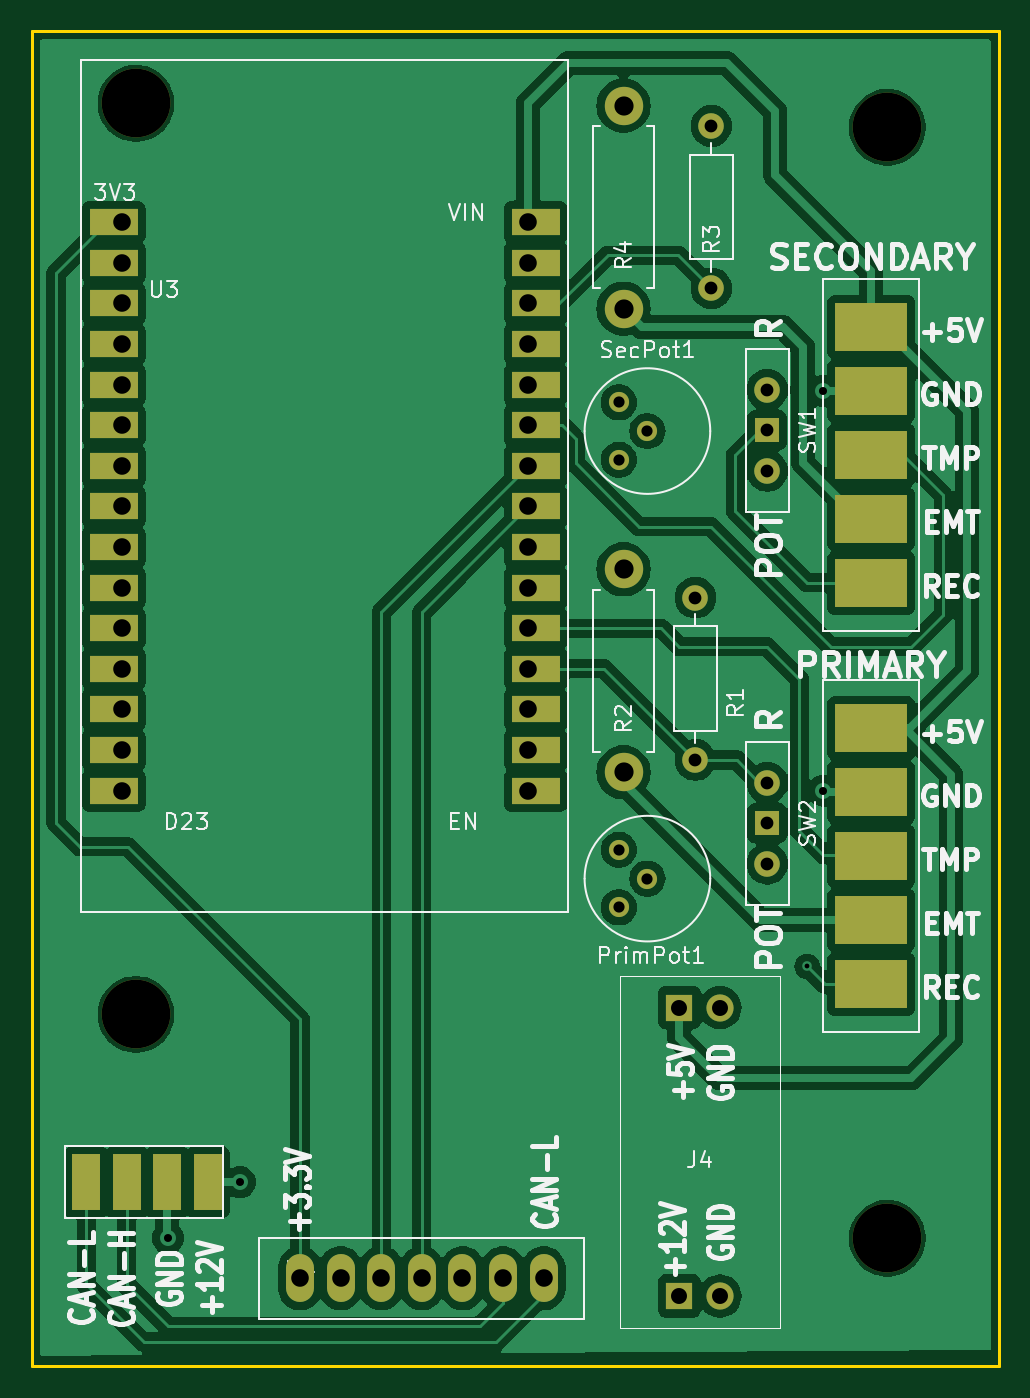
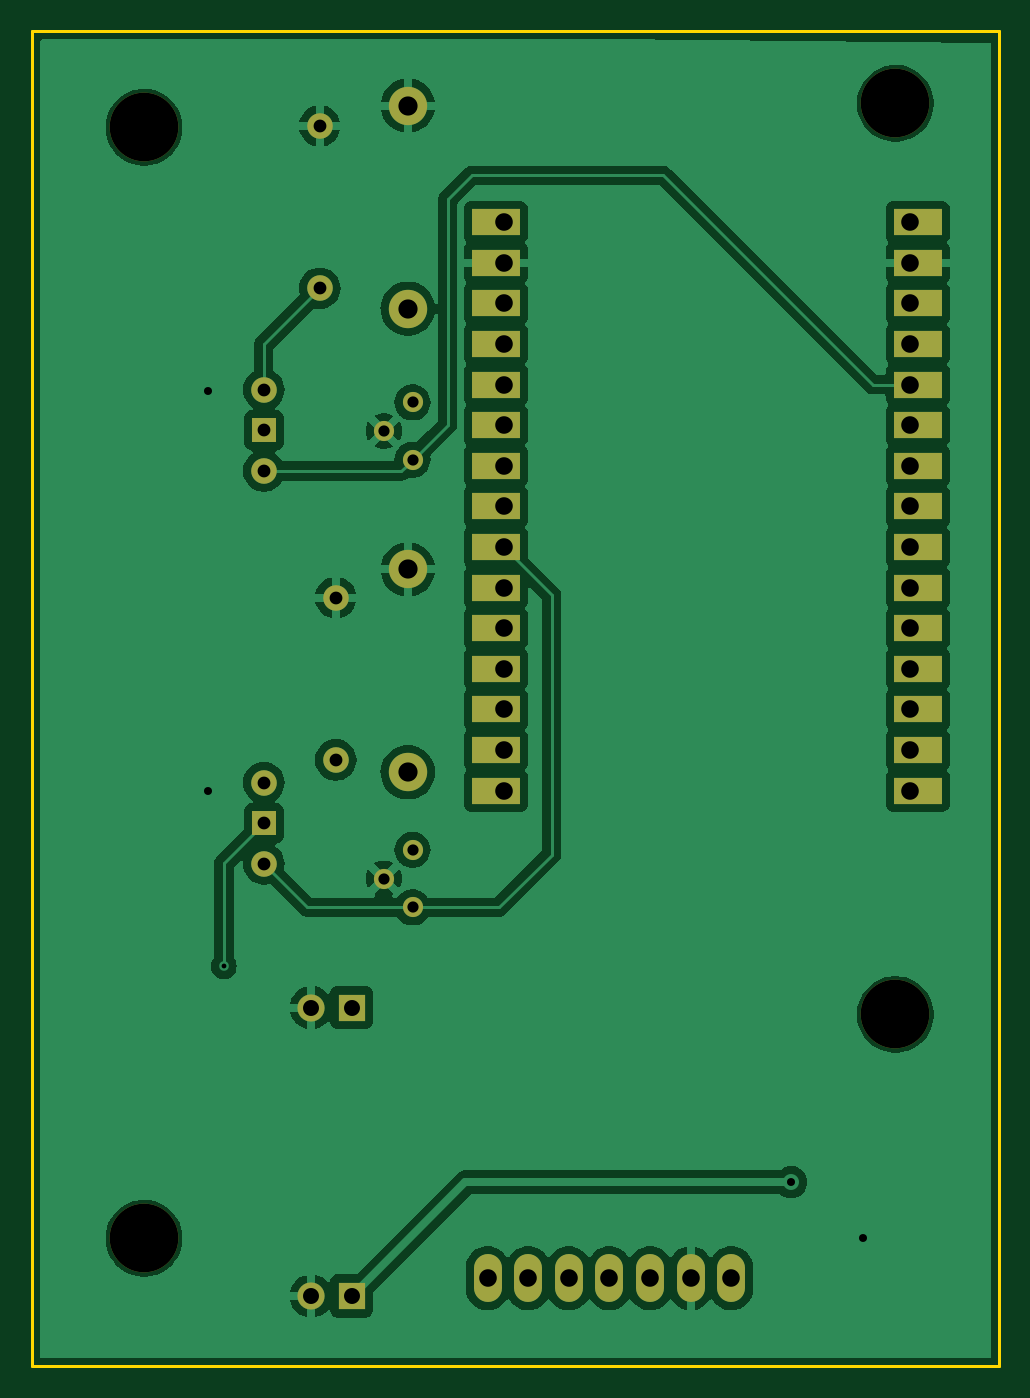
Circuit board: 11 layer files. Board 60.5 x 83.5 mm.
- bottom_copper: CVTPCB-B_Cu.gbr (95422 bytes)
- bottom_mask: CVTPCB-B_Mask.gbr (2898 bytes)
- paste: CVTPCB-B_Paste.gbr (464 bytes)
- bottom_silk: CVTPCB-B_Silkscreen.gbr (2910 bytes)
- outline: CVTPCB-Edge_Cuts.gbr (629 bytes)
- top_copper: CVTPCB-F_Cu.gbr (129418 bytes)
- top_mask: CVTPCB-F_Mask.gbr (3403 bytes)
- paste: CVTPCB-F_Paste.gbr (963 bytes)
- top_silk: CVTPCB-F_Silkscreen.gbr (63818 bytes)
- drill: CVTPCB-NPTH.drl (406 bytes)
- drill: CVTPCB-PTH.drl (1715 bytes)

=== bottom_copper: CVTPCB-B_Cu.gbr (95422 bytes, source omitted) ===
=== bottom_mask: CVTPCB-B_Mask.gbr ===
%TF.GenerationSoftware,KiCad,Pcbnew,8.0.4*%
%TF.CreationDate,2024-12-05T15:49:58-05:00*%
%TF.ProjectId,CVTPCB,43565450-4342-42e6-9b69-6361645f7063,rev?*%
%TF.SameCoordinates,Original*%
%TF.FileFunction,Soldermask,Bot*%
%TF.FilePolarity,Negative*%
%FSLAX46Y46*%
G04 Gerber Fmt 4.6, Leading zero omitted, Abs format (unit mm)*
G04 Created by KiCad (PCBNEW 8.0.4) date 2024-12-05 15:49:58*
%MOMM*%
%LPD*%
G01*
G04 APERTURE LIST*
%ADD10C,2.400000*%
%ADD11O,2.400000X2.400000*%
%ADD12C,1.600000*%
%ADD13O,1.600000X1.600000*%
%ADD14R,1.700000X1.700000*%
%ADD15O,1.700000X1.700000*%
%ADD16C,4.300000*%
%ADD17O,1.750000X3.000000*%
%ADD18R,3.000000X1.700000*%
%ADD19R,1.500000X1.500000*%
%ADD20C,1.260000*%
G04 APERTURE END LIST*
D10*
%TO.C,R4*%
X146500000Y-69850000D03*
D11*
X146500000Y-57150000D03*
%TD*%
D12*
%TO.C,R3*%
X152000000Y-68580000D03*
D13*
X152000000Y-58420000D03*
%TD*%
D14*
%TO.C,J4*%
X150000000Y-113578500D03*
D15*
X152540000Y-113578500D03*
D14*
X150000000Y-131612500D03*
D15*
X152540000Y-131612500D03*
%TD*%
D16*
%TO.C,H4*%
X116000000Y-57000000D03*
%TD*%
D17*
%TO.C,U4*%
X126260000Y-130500000D03*
X128800000Y-130500000D03*
X131340000Y-130500000D03*
X133880000Y-130500000D03*
X136420000Y-130500000D03*
X138960000Y-130500000D03*
X141500000Y-130500000D03*
%TD*%
D16*
%TO.C,H2*%
X116000000Y-114000000D03*
%TD*%
D18*
%TO.C,U3*%
X114600000Y-64440000D03*
X114600000Y-66980000D03*
X114600000Y-69520000D03*
X114600000Y-72060000D03*
X114600000Y-74600000D03*
X114600000Y-77140000D03*
X114600000Y-79680000D03*
X114600000Y-82220000D03*
X114600000Y-84760000D03*
X114600000Y-87300000D03*
X114600000Y-89840000D03*
X114600000Y-92380000D03*
X114600000Y-94920000D03*
X114600000Y-97460000D03*
X114600000Y-100000000D03*
X141000000Y-100000000D03*
X141000000Y-97460000D03*
X141000000Y-94920000D03*
X141000000Y-92380000D03*
X141000000Y-89840000D03*
X141000000Y-87300000D03*
X141000000Y-84760000D03*
X141000000Y-82220000D03*
X141000000Y-79680000D03*
X141000000Y-77140000D03*
X141000000Y-74600000D03*
X141000000Y-72060000D03*
X141000000Y-69520000D03*
X141000000Y-66980000D03*
X141000000Y-64440000D03*
%TD*%
D19*
%TO.C,SW1*%
X155500000Y-77460000D03*
D12*
X155500000Y-74920000D03*
X155500000Y-80000000D03*
%TD*%
D16*
%TO.C,H3*%
X163000000Y-58500000D03*
%TD*%
D20*
%TO.C,PrimPot1*%
X146200000Y-107300000D03*
X147996051Y-105503949D03*
X146200000Y-103707898D03*
%TD*%
%TO.C,SecPot1*%
X146200000Y-79300000D03*
X147996051Y-77503949D03*
X146200000Y-75707898D03*
%TD*%
D16*
%TO.C,H1*%
X163000000Y-128000000D03*
%TD*%
D12*
%TO.C,R1*%
X151000000Y-98080000D03*
D13*
X151000000Y-87920000D03*
%TD*%
D10*
%TO.C,R2*%
X146500000Y-98850000D03*
D11*
X146500000Y-86150000D03*
%TD*%
D19*
%TO.C,SW2*%
X155500000Y-102040000D03*
D12*
X155500000Y-99500000D03*
X155500000Y-104580000D03*
%TD*%
M02*

=== paste: CVTPCB-B_Paste.gbr ===
%TF.GenerationSoftware,KiCad,Pcbnew,8.0.4*%
%TF.CreationDate,2024-12-05T15:49:58-05:00*%
%TF.ProjectId,CVTPCB,43565450-4342-42e6-9b69-6361645f7063,rev?*%
%TF.SameCoordinates,Original*%
%TF.FileFunction,Paste,Bot*%
%TF.FilePolarity,Positive*%
%FSLAX46Y46*%
G04 Gerber Fmt 4.6, Leading zero omitted, Abs format (unit mm)*
G04 Created by KiCad (PCBNEW 8.0.4) date 2024-12-05 15:49:58*
%MOMM*%
%LPD*%
G01*
G04 APERTURE LIST*
G04 APERTURE END LIST*
M02*

=== bottom_silk: CVTPCB-B_Silkscreen.gbr ===
%TF.GenerationSoftware,KiCad,Pcbnew,8.0.4*%
%TF.CreationDate,2024-12-05T15:49:58-05:00*%
%TF.ProjectId,CVTPCB,43565450-4342-42e6-9b69-6361645f7063,rev?*%
%TF.SameCoordinates,Original*%
%TF.FileFunction,Legend,Bot*%
%TF.FilePolarity,Positive*%
%FSLAX46Y46*%
G04 Gerber Fmt 4.6, Leading zero omitted, Abs format (unit mm)*
G04 Created by KiCad (PCBNEW 8.0.4) date 2024-12-05 15:49:58*
%MOMM*%
%LPD*%
G01*
G04 APERTURE LIST*
%ADD10C,2.400000*%
%ADD11O,2.400000X2.400000*%
%ADD12C,1.600000*%
%ADD13O,1.600000X1.600000*%
%ADD14R,1.700000X1.700000*%
%ADD15O,1.700000X1.700000*%
%ADD16C,4.300000*%
%ADD17O,1.750000X3.000000*%
%ADD18R,3.000000X1.700000*%
%ADD19R,1.500000X1.500000*%
%ADD20C,1.260000*%
G04 APERTURE END LIST*
%LPC*%
D10*
%TO.C,R4*%
X146500000Y-69850000D03*
D11*
X146500000Y-57150000D03*
%TD*%
D12*
%TO.C,R3*%
X152000000Y-68580000D03*
D13*
X152000000Y-58420000D03*
%TD*%
D14*
%TO.C,J4*%
X150000000Y-113578500D03*
D15*
X152540000Y-113578500D03*
D14*
X150000000Y-131612500D03*
D15*
X152540000Y-131612500D03*
%TD*%
D16*
%TO.C,H4*%
X116000000Y-57000000D03*
%TD*%
D17*
%TO.C,U4*%
X126260000Y-130500000D03*
X128800000Y-130500000D03*
X131340000Y-130500000D03*
X133880000Y-130500000D03*
X136420000Y-130500000D03*
X138960000Y-130500000D03*
X141500000Y-130500000D03*
%TD*%
D16*
%TO.C,H2*%
X116000000Y-114000000D03*
%TD*%
D18*
%TO.C,U3*%
X114600000Y-64440000D03*
X114600000Y-66980000D03*
X114600000Y-69520000D03*
X114600000Y-72060000D03*
X114600000Y-74600000D03*
X114600000Y-77140000D03*
X114600000Y-79680000D03*
X114600000Y-82220000D03*
X114600000Y-84760000D03*
X114600000Y-87300000D03*
X114600000Y-89840000D03*
X114600000Y-92380000D03*
X114600000Y-94920000D03*
X114600000Y-97460000D03*
X114600000Y-100000000D03*
X141000000Y-100000000D03*
X141000000Y-97460000D03*
X141000000Y-94920000D03*
X141000000Y-92380000D03*
X141000000Y-89840000D03*
X141000000Y-87300000D03*
X141000000Y-84760000D03*
X141000000Y-82220000D03*
X141000000Y-79680000D03*
X141000000Y-77140000D03*
X141000000Y-74600000D03*
X141000000Y-72060000D03*
X141000000Y-69520000D03*
X141000000Y-66980000D03*
X141000000Y-64440000D03*
%TD*%
D19*
%TO.C,SW1*%
X155500000Y-77460000D03*
D12*
X155500000Y-74920000D03*
X155500000Y-80000000D03*
%TD*%
D16*
%TO.C,H3*%
X163000000Y-58500000D03*
%TD*%
D20*
%TO.C,PrimPot1*%
X146200000Y-107300000D03*
X147996051Y-105503949D03*
X146200000Y-103707898D03*
%TD*%
%TO.C,SecPot1*%
X146200000Y-79300000D03*
X147996051Y-77503949D03*
X146200000Y-75707898D03*
%TD*%
D16*
%TO.C,H1*%
X163000000Y-128000000D03*
%TD*%
D12*
%TO.C,R1*%
X151000000Y-98080000D03*
D13*
X151000000Y-87920000D03*
%TD*%
D10*
%TO.C,R2*%
X146500000Y-98850000D03*
D11*
X146500000Y-86150000D03*
%TD*%
D19*
%TO.C,SW2*%
X155500000Y-102040000D03*
D12*
X155500000Y-99500000D03*
X155500000Y-104580000D03*
%TD*%
%LPD*%
M02*

=== outline: CVTPCB-Edge_Cuts.gbr ===
%TF.GenerationSoftware,KiCad,Pcbnew,8.0.4*%
%TF.CreationDate,2024-12-05T15:49:58-05:00*%
%TF.ProjectId,CVTPCB,43565450-4342-42e6-9b69-6361645f7063,rev?*%
%TF.SameCoordinates,Original*%
%TF.FileFunction,Profile,NP*%
%FSLAX46Y46*%
G04 Gerber Fmt 4.6, Leading zero omitted, Abs format (unit mm)*
G04 Created by KiCad (PCBNEW 8.0.4) date 2024-12-05 15:49:58*
%MOMM*%
%LPD*%
G01*
G04 APERTURE LIST*
%TA.AperFunction,Profile*%
%ADD10C,0.200000*%
%TD*%
G04 APERTURE END LIST*
D10*
X109500000Y-52500000D02*
X170000000Y-52500000D01*
X170000000Y-136000000D01*
X109500000Y-136000000D01*
X109500000Y-52500000D01*
M02*

=== top_copper: CVTPCB-F_Cu.gbr (129418 bytes, source omitted) ===
=== top_mask: CVTPCB-F_Mask.gbr ===
%TF.GenerationSoftware,KiCad,Pcbnew,8.0.4*%
%TF.CreationDate,2024-12-05T15:49:58-05:00*%
%TF.ProjectId,CVTPCB,43565450-4342-42e6-9b69-6361645f7063,rev?*%
%TF.SameCoordinates,Original*%
%TF.FileFunction,Soldermask,Top*%
%TF.FilePolarity,Negative*%
%FSLAX46Y46*%
G04 Gerber Fmt 4.6, Leading zero omitted, Abs format (unit mm)*
G04 Created by KiCad (PCBNEW 8.0.4) date 2024-12-05 15:49:58*
%MOMM*%
%LPD*%
G01*
G04 APERTURE LIST*
%ADD10C,2.400000*%
%ADD11O,2.400000X2.400000*%
%ADD12C,1.600000*%
%ADD13O,1.600000X1.600000*%
%ADD14R,1.700000X1.700000*%
%ADD15O,1.700000X1.700000*%
%ADD16C,4.300000*%
%ADD17O,1.750000X3.000000*%
%ADD18R,1.750000X3.500000*%
%ADD19R,3.000000X1.700000*%
%ADD20R,1.500000X1.500000*%
%ADD21R,4.500000X3.000000*%
%ADD22C,1.260000*%
G04 APERTURE END LIST*
D10*
%TO.C,R4*%
X146500000Y-69850000D03*
D11*
X146500000Y-57150000D03*
%TD*%
D12*
%TO.C,R3*%
X152000000Y-68580000D03*
D13*
X152000000Y-58420000D03*
%TD*%
D14*
%TO.C,J4*%
X150000000Y-113578500D03*
D15*
X152540000Y-113578500D03*
D14*
X150000000Y-131612500D03*
D15*
X152540000Y-131612500D03*
%TD*%
D16*
%TO.C,H4*%
X116000000Y-57000000D03*
%TD*%
D17*
%TO.C,U4*%
X126260000Y-130500000D03*
X128800000Y-130500000D03*
X131340000Y-130500000D03*
X133880000Y-130500000D03*
X136420000Y-130500000D03*
X138960000Y-130500000D03*
X141500000Y-130500000D03*
%TD*%
D16*
%TO.C,H2*%
X116000000Y-114000000D03*
%TD*%
D18*
%TO.C,J7*%
X120500000Y-124500000D03*
X117960000Y-124500000D03*
X115420000Y-124500000D03*
X112880000Y-124500000D03*
%TD*%
D19*
%TO.C,U3*%
X114600000Y-64440000D03*
X114600000Y-66980000D03*
X114600000Y-69520000D03*
X114600000Y-72060000D03*
X114600000Y-74600000D03*
X114600000Y-77140000D03*
X114600000Y-79680000D03*
X114600000Y-82220000D03*
X114600000Y-84760000D03*
X114600000Y-87300000D03*
X114600000Y-89840000D03*
X114600000Y-92380000D03*
X114600000Y-94920000D03*
X114600000Y-97460000D03*
X114600000Y-100000000D03*
X141000000Y-100000000D03*
X141000000Y-97460000D03*
X141000000Y-94920000D03*
X141000000Y-92380000D03*
X141000000Y-89840000D03*
X141000000Y-87300000D03*
X141000000Y-84760000D03*
X141000000Y-82220000D03*
X141000000Y-79680000D03*
X141000000Y-77140000D03*
X141000000Y-74600000D03*
X141000000Y-72060000D03*
X141000000Y-69520000D03*
X141000000Y-66980000D03*
X141000000Y-64440000D03*
%TD*%
D20*
%TO.C,SW1*%
X155500000Y-77460000D03*
D12*
X155500000Y-74920000D03*
X155500000Y-80000000D03*
%TD*%
D21*
%TO.C,J3*%
X162000000Y-71000000D03*
X162000000Y-75000000D03*
X162000000Y-79000000D03*
X162000000Y-83000000D03*
X162000000Y-87000000D03*
%TD*%
D16*
%TO.C,H3*%
X163000000Y-58500000D03*
%TD*%
D22*
%TO.C,PrimPot1*%
X146200000Y-107300000D03*
X147996051Y-105503949D03*
X146200000Y-103707898D03*
%TD*%
%TO.C,SecPot1*%
X146200000Y-79300000D03*
X147996051Y-77503949D03*
X146200000Y-75707898D03*
%TD*%
D16*
%TO.C,H1*%
X163000000Y-128000000D03*
%TD*%
D12*
%TO.C,R1*%
X151000000Y-98080000D03*
D13*
X151000000Y-87920000D03*
%TD*%
D10*
%TO.C,R2*%
X146500000Y-98850000D03*
D11*
X146500000Y-86150000D03*
%TD*%
D21*
%TO.C,J1*%
X162000000Y-96100000D03*
X162000000Y-100100000D03*
X162000000Y-104100000D03*
X162000000Y-108100000D03*
X162000000Y-112100000D03*
%TD*%
D20*
%TO.C,SW2*%
X155500000Y-102040000D03*
D12*
X155500000Y-99500000D03*
X155500000Y-104580000D03*
%TD*%
M02*

=== paste: CVTPCB-F_Paste.gbr ===
%TF.GenerationSoftware,KiCad,Pcbnew,8.0.4*%
%TF.CreationDate,2024-12-05T15:49:58-05:00*%
%TF.ProjectId,CVTPCB,43565450-4342-42e6-9b69-6361645f7063,rev?*%
%TF.SameCoordinates,Original*%
%TF.FileFunction,Paste,Top*%
%TF.FilePolarity,Positive*%
%FSLAX46Y46*%
G04 Gerber Fmt 4.6, Leading zero omitted, Abs format (unit mm)*
G04 Created by KiCad (PCBNEW 8.0.4) date 2024-12-05 15:49:58*
%MOMM*%
%LPD*%
G01*
G04 APERTURE LIST*
%ADD10R,1.750000X3.500000*%
%ADD11R,4.500000X3.000000*%
G04 APERTURE END LIST*
D10*
%TO.C,J7*%
X120500000Y-124500000D03*
X117960000Y-124500000D03*
X115420000Y-124500000D03*
X112880000Y-124500000D03*
%TD*%
D11*
%TO.C,J3*%
X162000000Y-71000000D03*
X162000000Y-75000000D03*
X162000000Y-79000000D03*
X162000000Y-83000000D03*
X162000000Y-87000000D03*
%TD*%
%TO.C,J1*%
X162000000Y-96100000D03*
X162000000Y-100100000D03*
X162000000Y-104100000D03*
X162000000Y-108100000D03*
X162000000Y-112100000D03*
%TD*%
M02*

=== top_silk: CVTPCB-F_Silkscreen.gbr (63818 bytes, source omitted) ===
=== drill: CVTPCB-NPTH.drl ===
M48
; DRILL file {KiCad 8.0.4} date 2024-12-05T15:50:01-0500
; FORMAT={-:-/ absolute / metric / decimal}
; #@! TF.CreationDate,2024-12-05T15:50:01-05:00
; #@! TF.GenerationSoftware,Kicad,Pcbnew,8.0.4
; #@! TF.FileFunction,NonPlated,1,2,NPTH
FMAT,2
METRIC
; #@! TA.AperFunction,NonPlated,NPTH,ComponentDrill
T1C4.300
%
G90
G05
T1
X116.0Y-57.0
X116.0Y-114.0
X163.0Y-58.5
X163.0Y-128.0
M30

=== drill: CVTPCB-PTH.drl ===
M48
; DRILL file {KiCad 8.0.4} date 2024-12-05T15:50:01-0500
; FORMAT={-:-/ absolute / metric / decimal}
; #@! TF.CreationDate,2024-12-05T15:50:01-05:00
; #@! TF.GenerationSoftware,Kicad,Pcbnew,8.0.4
; #@! TF.FileFunction,Plated,1,2,PTH
FMAT,2
METRIC
; #@! TA.AperFunction,Plated,PTH,ViaDrill
T1C0.300
; #@! TA.AperFunction,Plated,PTH,ViaDrill
T2C0.500
; #@! TA.AperFunction,Plated,PTH,ComponentDrill
T3C0.700
; #@! TA.AperFunction,Plated,PTH,ComponentDrill
T4C0.800
; #@! TA.AperFunction,Plated,PTH,ComponentDrill
T5C1.000
; #@! TA.AperFunction,Plated,PTH,ComponentDrill
T6C1.100
; #@! TA.AperFunction,Plated,PTH,ComponentDrill
T7C1.200
%
G90
G05
T1
X158.0Y-111.0
T2
X118.0Y-128.0
X122.5Y-124.5
X159.0Y-75.0
X159.0Y-100.0
T3
X146.2Y-75.708
X146.2Y-79.3
X146.2Y-103.708
X146.2Y-107.3
X147.996Y-77.504
X147.996Y-105.504
T4
X151.0Y-87.92
X151.0Y-98.08
X152.0Y-58.42
X152.0Y-68.58
X155.5Y-74.92
X155.5Y-77.46
X155.5Y-80.0
X155.5Y-99.5
X155.5Y-102.04
X155.5Y-104.58
T5
X150.0Y-113.578
X150.0Y-131.612
X152.54Y-113.578
X152.54Y-131.612
T6
X115.1Y-64.44
X115.1Y-66.98
X115.1Y-69.52
X115.1Y-72.06
X115.1Y-74.6
X115.1Y-77.14
X115.1Y-79.68
X115.1Y-82.22
X115.1Y-84.76
X115.1Y-87.3
X115.1Y-89.84
X115.1Y-92.38
X115.1Y-94.92
X115.1Y-97.46
X115.1Y-100.0
X126.26Y-130.5
X128.8Y-130.5
X131.34Y-130.5
X133.88Y-130.5
X136.42Y-130.5
X138.96Y-130.5
X140.5Y-64.44
X140.5Y-66.98
X140.5Y-69.52
X140.5Y-72.06
X140.5Y-74.6
X140.5Y-77.14
X140.5Y-79.68
X140.5Y-82.22
X140.5Y-84.76
X140.5Y-87.3
X140.5Y-89.84
X140.5Y-92.38
X140.5Y-94.92
X140.5Y-97.46
X140.5Y-100.0
X141.5Y-130.5
T7
X146.5Y-57.15
X146.5Y-69.85
X146.5Y-86.15
X146.5Y-98.85
M30

